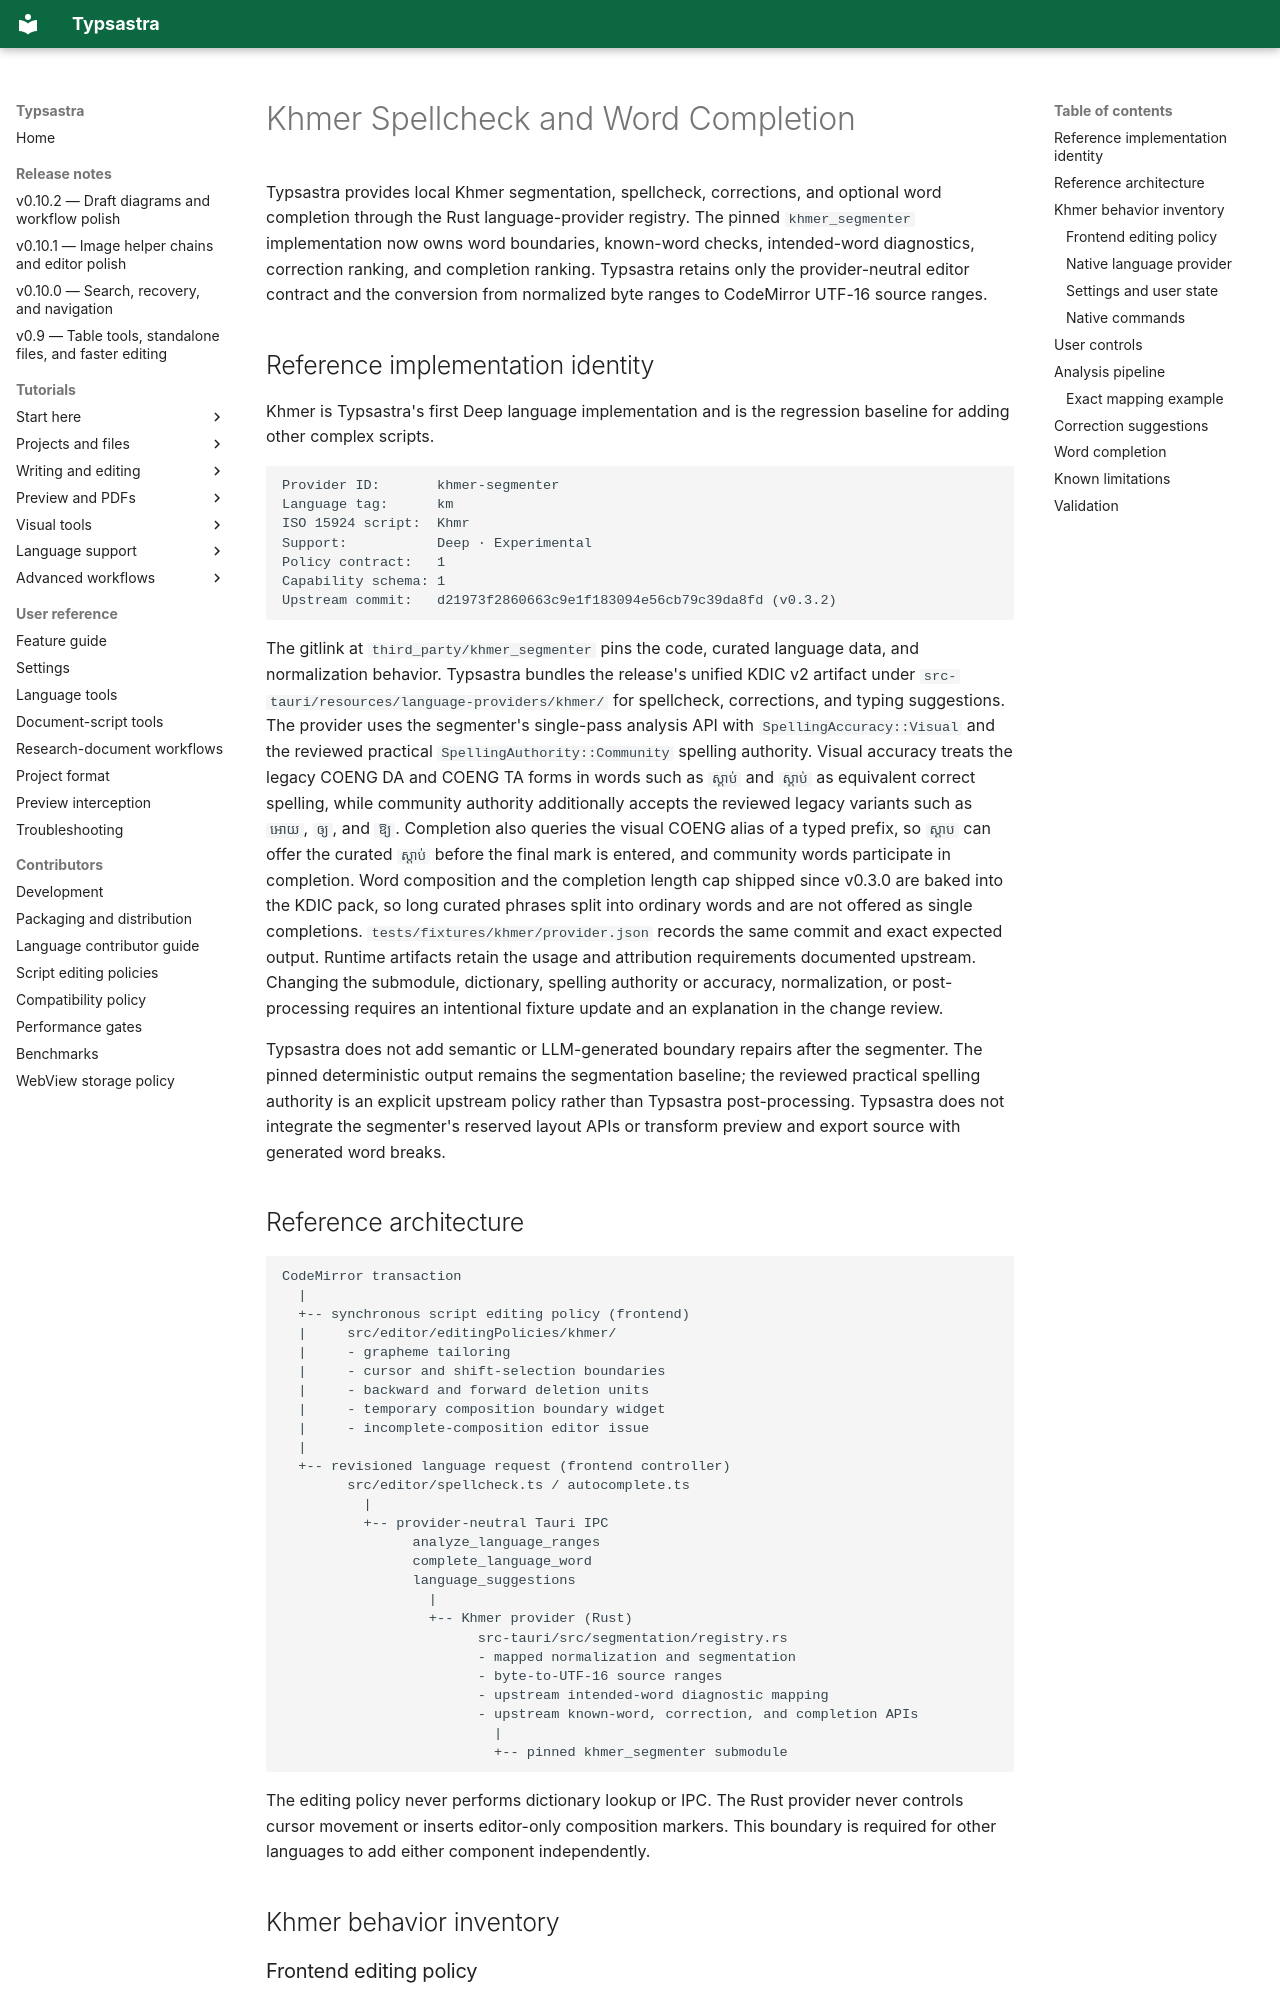

repository: Sovichea/typsastra · page: KHMER_SPELLCHECK/index.html · generator: mkdocs

# Khmer Spellcheck and Word Completion

Typsastra provides local Khmer segmentation, spellcheck, corrections, and optional word completion through the Rust language-provider registry. The pinned `khmer_segmenter` implementation now owns word boundaries, known-word checks, intended-word diagnostics, correction ranking, and completion ranking. Typsastra retains only the provider-neutral editor contract and the conversion from normalized byte ranges to CodeMirror UTF-16 source ranges.

## Reference implementation identity

Khmer is Typsastra's first Deep language implementation and is the regression baseline for adding other complex scripts.

```text
Provider ID:       khmer-segmenter
Language tag:      km
ISO 15924 script:  Khmr
Support:           Deep · Experimental
Policy contract:   1
Capability schema: 1
Upstream commit:   d21973f2860663c9e1f183094e56cb79c39da8fd (v0.3.2)
```

The gitlink at `third_party/khmer_segmenter` pins the code, curated language
data, and normalization behavior. Typsastra bundles the release's unified KDIC
v2 artifact under `src-tauri/resources/language-providers/khmer/` for spellcheck,
corrections, and typing suggestions. The provider uses the segmenter's
single-pass analysis API with `SpellingAccuracy::Visual` and the reviewed
practical `SpellingAuthority::Community` spelling authority. Visual accuracy
treats the legacy COENG DA and COENG TA forms in words such as `ស្ដាប់` and
`ស្តាប់` as equivalent correct spelling, while community authority additionally
accepts the reviewed legacy variants such as `អោយ`, `ឲ្យ`, and `ឱ្យ`. Completion
also queries the visual COENG alias of a typed prefix, so `ស្តាប` can offer the
curated `ស្ដាប់` before the final mark is entered, and community words
participate in completion. Word composition and the completion length cap
shipped since v0.3.0 are baked into the KDIC pack, so long curated phrases split
into ordinary words and are not offered as single completions.
`tests/fixtures/khmer/provider.json` records the
same commit and exact expected output. Runtime artifacts retain the usage and
attribution requirements documented upstream. Changing the submodule,
dictionary, spelling authority or accuracy, normalization, or post-processing
requires an intentional fixture update and an explanation in the change review.

Typsastra does not add semantic or LLM-generated boundary repairs after the
segmenter. The pinned deterministic output remains the segmentation baseline;
the reviewed practical spelling authority is an explicit upstream policy rather
than Typsastra post-processing. Typsastra does not integrate the segmenter's reserved
layout APIs or transform preview and export source with generated word breaks.
